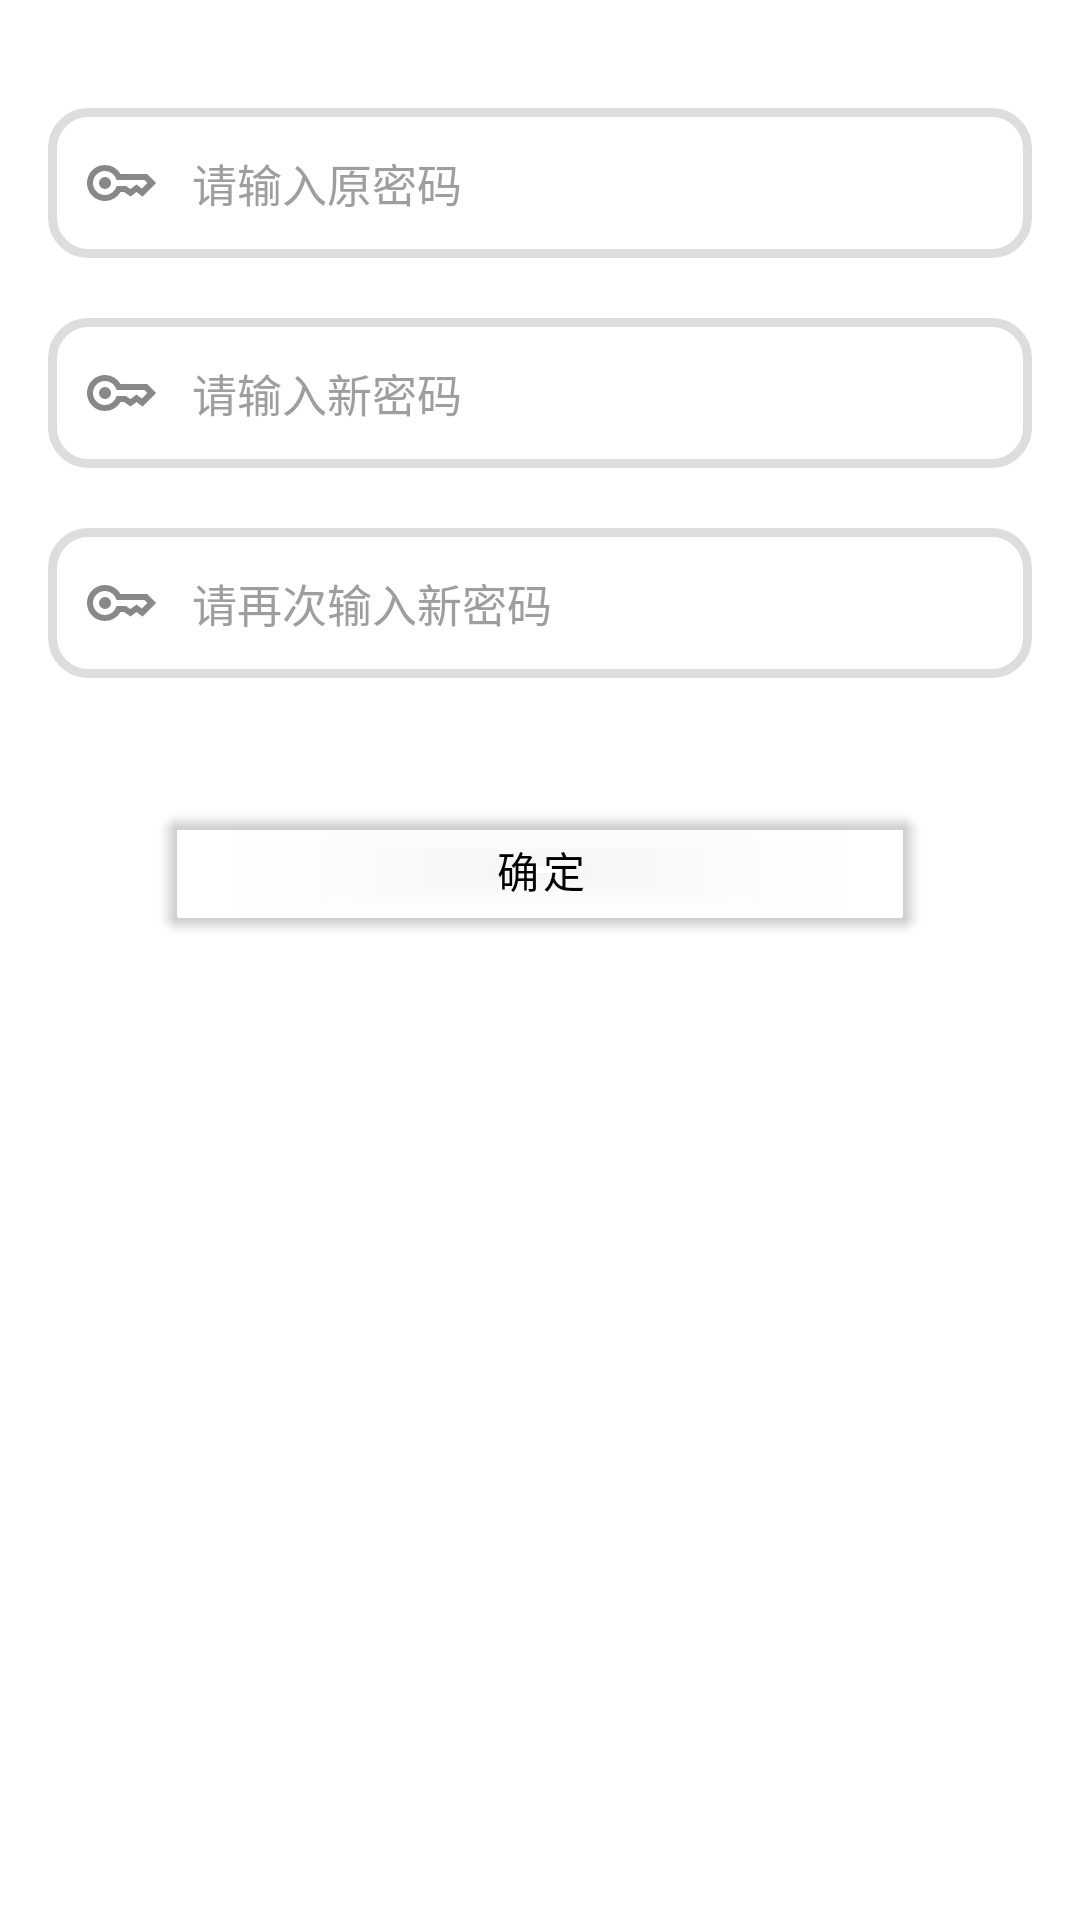

This screen was rendered from an Android layout file. Write that file and the resources it references.
<!-- AndroidManifest.xml: application theme Theme.TsiraNews -->
<!-- res/layout/dialog_change_password.xml -->
<LinearLayout xmlns:android="http://schemas.android.com/apk/res/android"
    android:layout_width="match_parent"
    android:layout_height="wrap_content"
    android:orientation="vertical"
    android:layout_gravity="center_vertical"
    android:padding="16dp">

    <androidx.appcompat.widget.LinearLayoutCompat
        android:id="@+id/changePasswordLlOld"
        android:layout_width="match_parent"
        android:layout_height="50dp"
        android:layout_marginTop="20dp"
        android:background="@drawable/login_et_bg">

        <ImageView
            android:layout_width="wrap_content"
            android:layout_height="wrap_content"
            android:layout_gravity="center_vertical"
            android:layout_marginStart="12dp"
            android:contentDescription="@string/app_name"
            android:src="@drawable/password">

        </ImageView>

        <EditText
            android:id="@+id/changePasswordEtrOld"
            android:layout_width="wrap_content"
            android:layout_height="match_parent"
            android:layout_marginStart="12dp"
            android:autofillHints=""
            android:background="@android:color/transparent"
            android:gravity="center_vertical"
            android:hint="@string/please_input_old_password"
            android:inputType="textPassword"
            android:textColorHint="@color/grey"
            android:textSize="15sp">

        </EditText>
    </androidx.appcompat.widget.LinearLayoutCompat>

    <androidx.appcompat.widget.LinearLayoutCompat
        android:id="@+id/changePasswordLlNew"
        android:layout_width="match_parent"
        android:layout_height="50dp"
        android:layout_marginTop="20dp"
        android:background="@drawable/login_et_bg">

        <ImageView
            android:layout_width="wrap_content"
            android:layout_height="wrap_content"
            android:layout_gravity="center_vertical"
            android:layout_marginStart="12dp"
            android:contentDescription="@string/app_name"
            android:src="@drawable/password">

        </ImageView>

        <EditText
            android:id="@+id/changePasswordEtrNew"
            android:layout_width="wrap_content"
            android:layout_height="match_parent"
            android:layout_marginStart="12dp"
            android:autofillHints=""
            android:background="@android:color/transparent"
            android:gravity="center_vertical"
            android:hint="@string/please_input_new_password"
            android:inputType="textPassword"
            android:textColorHint="@color/grey"
            android:textSize="15sp">

        </EditText>
    </androidx.appcompat.widget.LinearLayoutCompat>

    <androidx.appcompat.widget.LinearLayoutCompat
        android:id="@+id/changePasswordLlNewAgain"
        android:layout_width="match_parent"
        android:layout_height="50dp"
        android:layout_marginTop="20dp"
        android:background="@drawable/login_et_bg">

        <ImageView
            android:layout_width="wrap_content"
            android:layout_height="wrap_content"
            android:layout_gravity="center_vertical"
            android:layout_marginStart="12dp"
            android:contentDescription="@string/app_name"
            android:src="@drawable/password">

        </ImageView>

        <EditText
            android:id="@+id/changePasswordEtrNewAgain"
            android:layout_width="wrap_content"
            android:layout_height="match_parent"
            android:layout_marginStart="12dp"
            android:autofillHints=""
            android:background="@android:color/transparent"
            android:gravity="center_vertical"
            android:hint="@string/please_input_new_password_again"
            android:inputType="textPassword"
            android:textColorHint="@color/grey"
            android:textSize="15sp">

        </EditText>
    </androidx.appcompat.widget.LinearLayoutCompat>

    <Button
        android:id="@+id/changePasswordBtnChange"
        android:layout_width="match_parent"
        android:layout_height="wrap_content"
        android:layout_margin="40dp"
        android:text="@string/yes"
        android:textColor="@color/black">

    </Button>
</LinearLayout>
<!-- resources referenced by this layout -->
<resources>
  <color name="black">#FF000000</color>
  <color name="grey">#FF9E9E9E</color>
  <!-- drawable login_et_bg (drawable) -->
  <?xml version="1.0" encoding="utf-8"?>
  <shape xmlns:android="http://schemas.android.com/apk/res/android"
      android:shape="rectangle">
      <solid android:color="#FFFFFF" /> 
      <corners android:radius="12dp" /> 
      <stroke
          android:width="3dp"
          android:color="#DDDDDD" /> 
  </shape>
  <!-- drawable password (drawable) -->
  <vector xmlns:android="http://schemas.android.com/apk/res/android"
      android:width="24dp"
      android:height="24dp"
      android:viewportWidth="960"
      android:viewportHeight="960">
    <path
        android:pathData="M280,560q-33,0 -56.5,-23.5T200,480q0,-33 23.5,-56.5T280,400q33,0 56.5,23.5T360,480q0,33 -23.5,56.5T280,560ZM280,720q-100,0 -170,-70T40,480q0,-100 70,-170t170,-70q67,0 121.5,33t86.5,87h352l120,120 -180,180 -80,-60 -80,60 -85,-60h-47q-32,54 -86.5,87T280,720ZM280,640q56,0 98.5,-34t56.5,-86h125l58,41 82,-61 71,55 75,-75 -40,-40L435,440q-14,-52 -56.5,-86T280,320q-66,0 -113,47t-47,113q0,66 47,113t113,47Z"
        android:fillColor="#888888"/>
  </vector>
  <string name="app_name">Tsira News</string>
  <string name="please_input_new_password">请输入新密码</string>
  <string name="please_input_new_password_again">请再次输入新密码</string>
  <string name="please_input_old_password">请输入原密码</string>
  <string name="yes">确定</string>
  <style name="Theme.TsiraNews" parent="Theme.MaterialComponents.DayNight.NoActionBar">
          
          <item name="colorPrimary">@android:color/transparent</item>
          <item name="colorPrimaryVariant">@android:color/transparent</item>
          <item name="colorOnPrimary">@color/white</item>
          
          <item name="colorSecondary">@color/teal_200</item>
          <item name="colorSecondaryVariant">@color/teal_700</item>
          <item name="colorOnSecondary">@color/black</item>
          
          <item name="android:statusBarColor">@android:color/white</item>
          
      </style>
  <color name="white">#FFFFFFFF</color>
  <color name="teal_200">#FF03DAC5</color>
  <color name="teal_700">#FF018786</color>
</resources>
